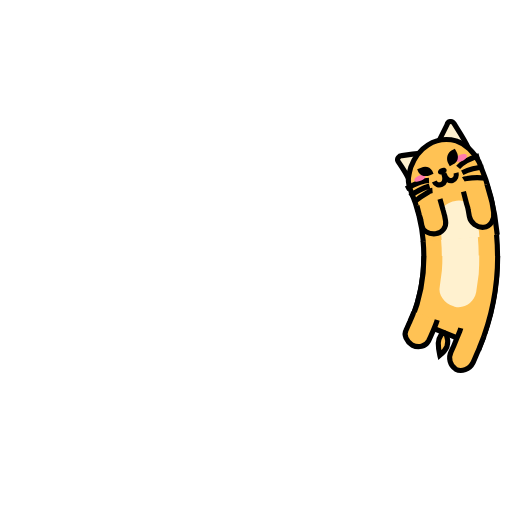
t = 0.00 s
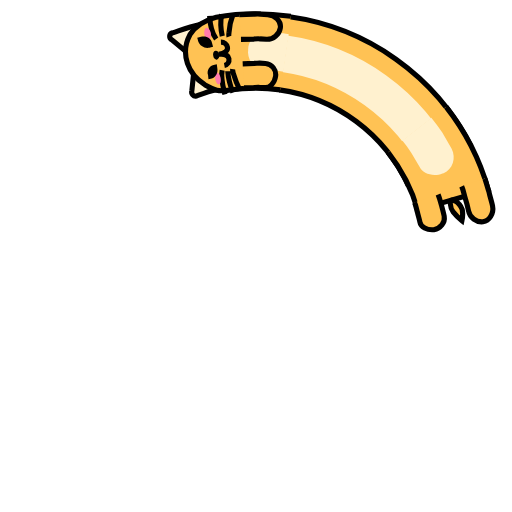
t = 0.25 s
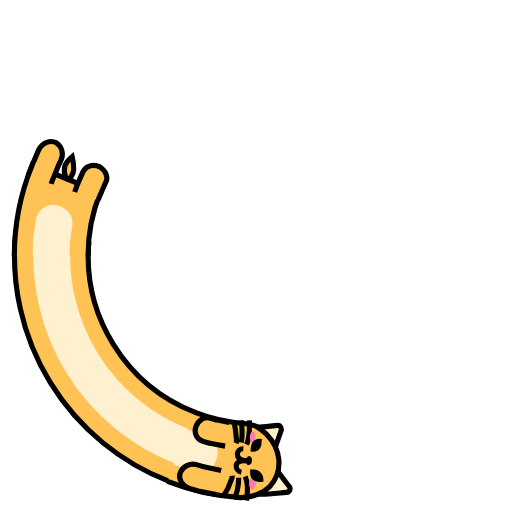
t = 0.50 s
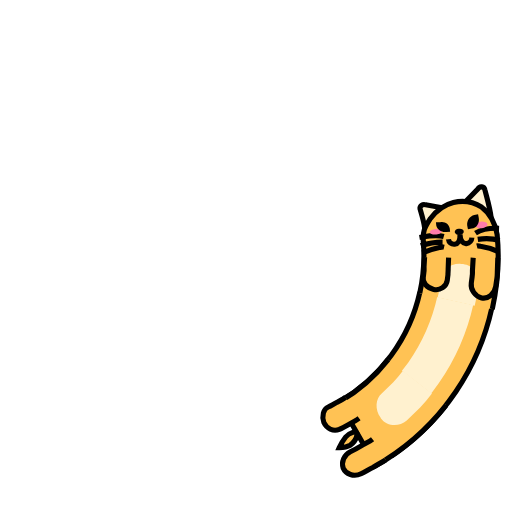
t = 0.75 s

The animated SVG that drew these frames (rendered in a browser with its animation timeline set to each time). Animation: 7 SMIL elements (animate=4,animateTransform=3); one cycle of 1.00 s, repeats indefinitely.

<svg xmlns="http://www.w3.org/2000/svg" viewBox="0 0 100 100"><g fill="none" stroke="#000"><animateTransform attributeName="transform" begin="-.1" calcMode="spline" dur="1" keySplines=".5 0 .5 1" repeatCount="indefinite" type="rotate" values="360 50 50;0 50 50"/><circle cx="50" cy="50" r="39.891" stroke="#ffc254" stroke-width="14.4"><animate attributeName="stroke-dasharray" begin="-.046" dur="1" repeatCount="indefinite" values="15 300;55 300;15 300"/></circle><circle cx="50" cy="50" r="39.891" stroke="#fff1cf" stroke-width="7.2"><animate attributeName="stroke-dasharray" begin="-.046" dur="1" repeatCount="indefinite" values="15 300;55 300;15 300"/></circle><circle cx="50" cy="50" r="32.771"><animate attributeName="stroke-dasharray" begin="-.046" dur="1" repeatCount="indefinite" values="15 300;45 300;15 300"/></circle><circle cx="50" cy="50" r="47.171"><animate attributeName="stroke-dasharray" begin="-.046" dur="1" repeatCount="indefinite" values="15 300;66 300;15 300"/></circle></g><g fill="#ffc254" stroke="#000"><animateTransform attributeName="transform" calcMode="spline" dur="1" keySplines=".5 0 .5 1" repeatCount="indefinite" type="rotate" values="360 50 50;0 50 50"/><path d="M97.2 50c0 6.1-1.2 12.2-3.5 17.8l-13.3-5.4c1.6-3.9 2.4-8.2 2.4-12.4"/><path fill="#fff1cf" stroke="none" d="M93.6 49.9c0 1.2 0 2.4-.1 3.6l-.5 3.6c-.4 2-2.3 3.3-4.2 2.8l-.2-.1c-1.8-.5-3.1-2.3-2.7-3.9l.4-3c.1-1 .1-2 .1-3"/><path d="M85.4 62.5c-.2.7-.5 1.4-.8 2.1-.3.7-.6 1.4-.9 2-.6 1.1-2 1.4-3.2.8-1.1-.7-1.7-2-1.2-2.9.3-.6.5-1.2.8-1.8.2-.6.6-1.2.7-1.8m13.7 4.8c-.3.9-.7 1.7-1 2.6-.4.8-.7 1.7-1.1 2.5-.7 1.4-2.3 1.9-3.4 1.3-1.1-.7-1.5-2.2-.9-3.4.4-.8.7-1.5 1-2.3.3-.8.7-1.5.9-2.3M85.6 67c0 .8.1 1.6.3 2.4.6-.5 1.1-1 1.4-1.7.2-.7.2-1.5-.1-2.2-.7-1.5-1.6.8-1.6 1.5z"/></g><g fill="#fff1cf"><animateTransform attributeName="transform" begin="-.1" calcMode="spline" dur="1" keySplines=".5 0 .5 1" repeatCount="indefinite" type="rotate" values="360 50 50;0 50 50"/><path stroke="#000" d="M91 33.6l-10 4c-.4-1.2-1.1-2.4-1.7-3.5-.2-.5.3-1.1.9-1 3.4-.2 7.2-.2 10.8.5z"/><path stroke="#000" d="M83.2 36.7l10-4c-.6-1.7-1.5-3.3-2.3-4.9-.3-.7-1.2-.6-1.4.1-1.9 3.2-3.8 6.1-6.3 8.8z"/><path fill="#ffc254" stroke="#000" d="M82.8 50.2c0-3.4-.5-6.8-1.5-10-.2-.8-.4-1.5-.3-2.3.1-.8.4-1.6.7-2.4.7-1.5 1.9-3.1 3.7-4 1.8-.9 3.7-1 5.6-.3.9.4 1.7 1 2.4 1.8s1.3 1.7 1.7 2.8c1.5 4.6 2.2 9.5 2.2 14.4"/><path d="M86.4 50.3v-.9l-.1-.9-.1-1.9c0-.9.2-1.7.7-2.3.5-.7 1.3-1.2 2.3-1.4h.3c.9-.2 1.9 0 2.6.6.7.5 1.3 1.4 1.4 2.4l.2 2.2.1 1.1v1.1"/><path fill="#000" d="M88.6 36.6c.1.3-.2.7-.6.8-.5.2-.9 0-1.1-.3-.1-.3.2-.7.6-.8.5-.2 1-.1 1.1.3z"/><path fill="none" stroke="#000" d="M86 38.7c.2.6.8.9 1.4.7.6-.2.9-.9.6-2.1.3 1.2 1 1.7 1.6 1.5.6-.2.9-.8.8-1.4"/><path fill="#ffc254" stroke="#000" d="M86.8 42.2l.4 2.2c.1.4.1.7.2 1.1l.1 1.1c.1 1.2-.9 2.3-2.2 2.3-1.3 0-2.5-.8-2.5-1.9l-.1-1c0-.3-.1-.6-.2-1l-.3-1.9m14-2.9l.5 2.7c.1.5.2.9.2 1.4l.1 1.4c.1 1.5-.9 2.8-2.2 2.8-1.3 0-2.5-1.1-2.6-2.4l-.1-1.2c0-.4-.1-.8-.2-1.2l-.4-2.5"/><path fill="none" stroke="#000" d="M90.9 36.4c1.1-1.1 2.7-1.6 4.3-1.9m-3.6 3c1.3-.5 2.8-.8 4.2-.7m-4.1 2c.2-.1.4-.1.7-.1 1.2-.1 2.5 0 3.8.3M85 38.4c-1.6-.1-3.1.6-4.6 1.2m4.6-.1c-1.4.3-2.8.9-4 1.6m4.5-.7c-.2 0-.4.1-.7.2-1.1.5-2.2 1.1-3.2 1.8"/><path fill="#ff7bac" d="M92.8 34.2c.1.3-.3.8-.9 1-.6.2-1.2.1-1.4-.2-.1-.3.3-.8.9-1 .7-.2 1.3-.1 1.4.2zm-10.6 4c.1.3.7.3 1.3.1.6-.2 1-.6.9-.9-.1-.3-.7-.3-1.3-.1-.6.2-1.1.6-.9.9z"/><path fill="#000" d="M90 35.7l-.7.3-.3-.7c-.3-.9.1-1.9.9-2.3l.7-.3.3.7c.4 1 0 2-.9 2.3zm-4.7 1.7l.7-.2-.2-.6c-.3-.8-1.3-1.2-2.1-.8l-.8.2.2.6c.4.8 1.3 1.1 2.2.8z"/></g></svg>